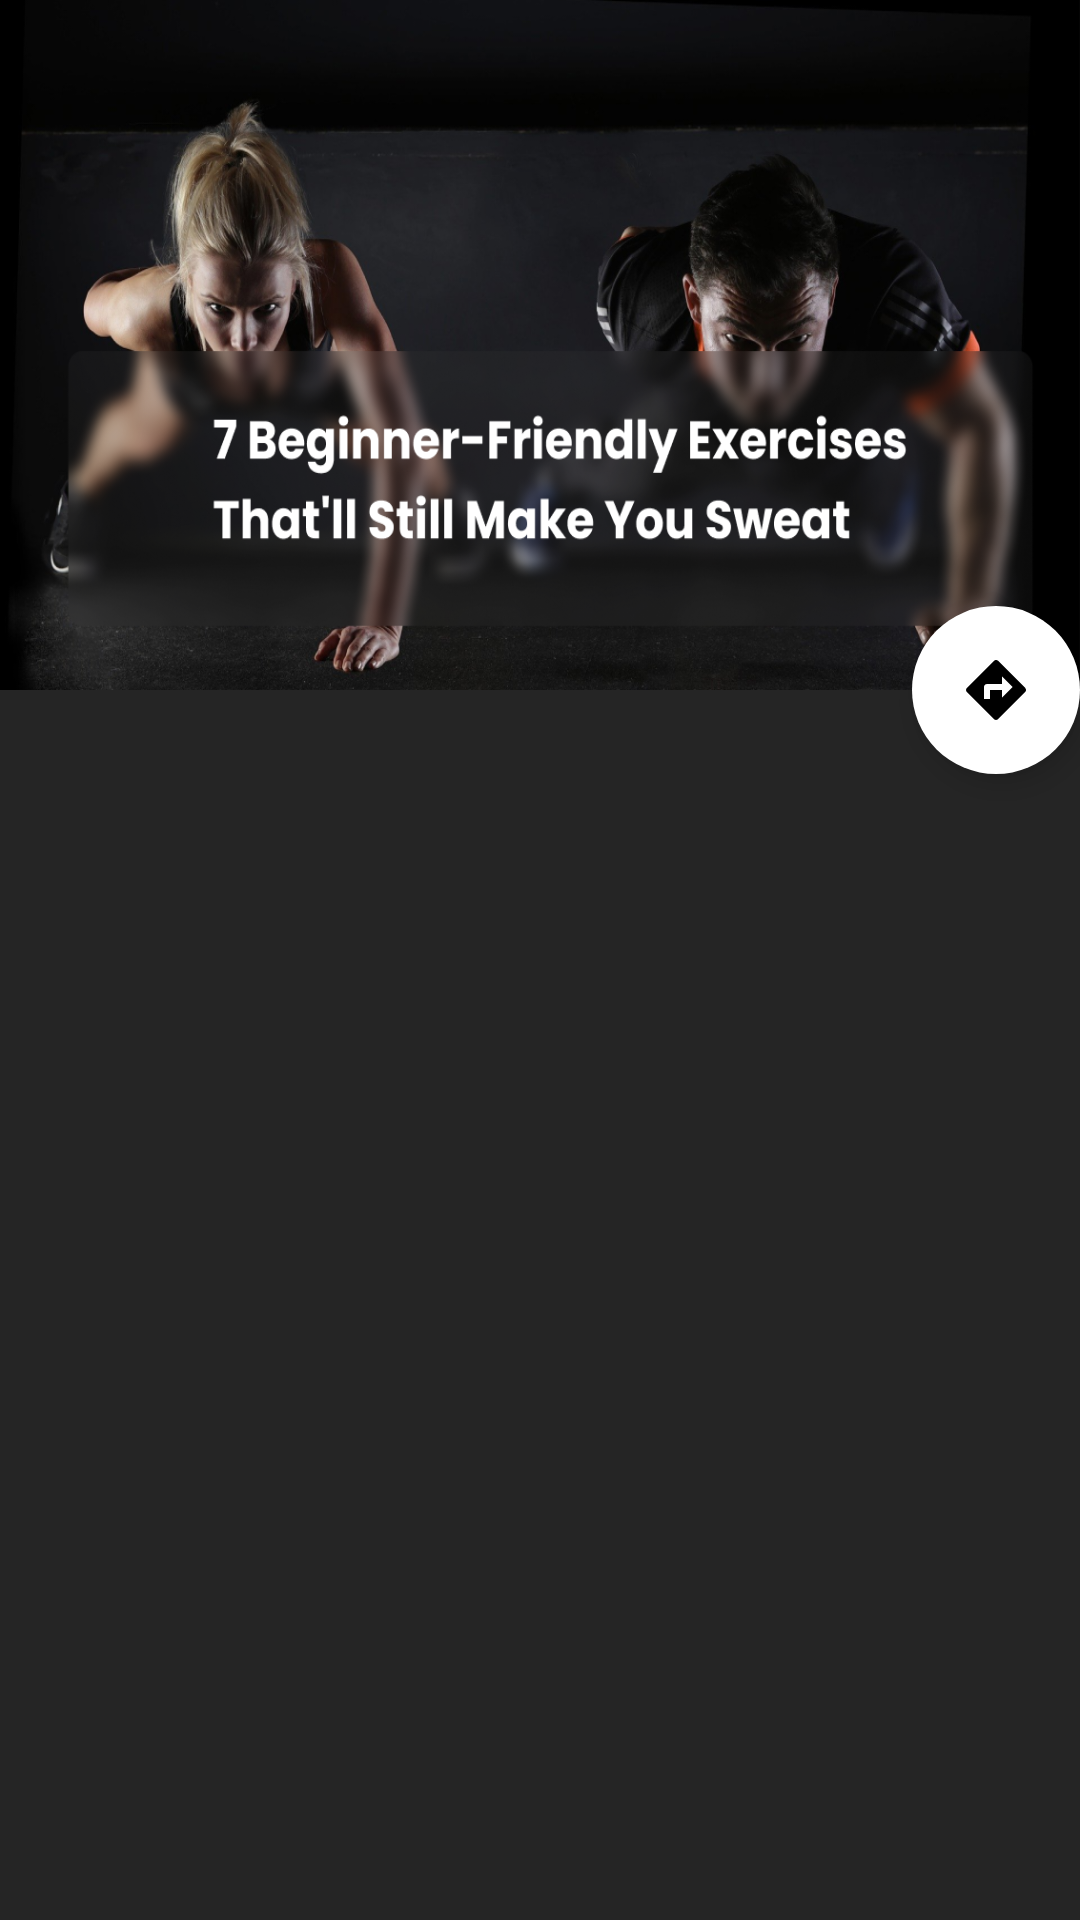

Layout XML and referenced resources for this Android screen:
<!-- AndroidManifest.xml: activity theme Theme.ExerciseTips.NoActionBar -->
<!-- res/layout/activity_scrolling.xml -->
<?xml version="1.0" encoding="utf-8"?>
<androidx.coordinatorlayout.widget.CoordinatorLayout xmlns:android="http://schemas.android.com/apk/res/android"
    xmlns:app="http://schemas.android.com/apk/res-auto"
    xmlns:tools="http://schemas.android.com/tools"
    android:layout_width="match_parent"
    android:layout_height="match_parent"
    android:fitsSystemWindows="true"
    tools:context=".ScrollingActivity">

    <com.google.android.material.appbar.AppBarLayout
        android:id="@+id/app_bar"
        android:layout_width="match_parent"
        android:layout_height="230dp"
        android:fitsSystemWindows="true"
        android:theme="@style/Theme.ExerciseTips.AppBarOverlay">

        <com.google.android.material.appbar.CollapsingToolbarLayout
            android:id="@+id/toolbar_layout"
            android:layout_width="match_parent"
            android:layout_height="match_parent"
            android:fitsSystemWindows="true"
            app:contentScrim="?attr/colorPrimary"
            app:layout_scrollFlags="scroll|exitUntilCollapsed"
            app:toolbarId="@+id/toolbar"
            >

            <androidx.appcompat.widget.Toolbar
                android:id="@+id/toolbar"
                android:layout_width="match_parent"
                android:layout_height="?attr/actionBarSize"
                app:layout_collapseMode="parallax"
                app:popupTheme="@style/Theme.ExerciseTips.PopupOverlay" />

            <ImageView
                android:layout_width="match_parent"
                android:layout_height="match_parent"
                android:scaleType="fitXY"
                android:contentDescription=""
                android:src="@drawable/img1" />

        </com.google.android.material.appbar.CollapsingToolbarLayout>
    </com.google.android.material.appbar.AppBarLayout>

    <include
        layout="@layout/content_scrolling"
        />

    <com.google.android.material.floatingactionbutton.FloatingActionButton
        android:id="@+id/fab"
        android:layout_width="wrap_content"
        android:layout_height="wrap_content"
        android:layout_margin="@dimen/fab_margin"
        app:layout_anchor="@id/app_bar"
        app:layout_anchorGravity="bottom|end"
        app:srcCompat="@drawable/ic_baseline_directions_24"
        android:backgroundTint="@color/white"
        android:background="@color/white"
        app:borderWidth="0dp"
        tools:ignore="VectorDrawableCompat" />

</androidx.coordinatorlayout.widget.CoordinatorLayout>
<!-- res/layout/content_scrolling.xml (included above) -->
<?xml version="1.0" encoding="utf-8"?>
<androidx.core.widget.NestedScrollView xmlns:android="http://schemas.android.com/apk/res/android"
    xmlns:app="http://schemas.android.com/apk/res-auto"
    xmlns:tools="http://schemas.android.com/tools"
    android:layout_width="match_parent"
    android:layout_height="match_parent"
    app:layout_behavior="@string/appbar_scrolling_view_behavior"
    tools:context=".ScrollingActivity"
    android:background="@color/colorDarkBackground"
    tools:showIn="@layout/activity_scrolling">

    <androidx.recyclerview.widget.RecyclerView
        xmlns:android="http://schemas.android.com/apk/res/android"
        xmlns:tools="http://schemas.android.com/tools"
        android:layout_width="wrap_content"
        android:layout_height="match_parent"
        android:id="@+id/home_recycler"
        android:background="@android:color/transparent"
        tools:itemCount="8"
        android:layout_gravity="center_horizontal"
        tools:listitem="@layout/home_cardview"
        />

</androidx.core.widget.NestedScrollView>
<!-- res/layout/home_cardview.xml (included above) -->
<?xml version="1.0" encoding="utf-8"?>
<androidx.cardview.widget.CardView xmlns:android="http://schemas.android.com/apk/res/android"
    xmlns:app="http://schemas.android.com/apk/res-auto"
    android:padding="5dp"
    app:cardCornerRadius="30dp"
    android:layout_width="160dp"
    android:layout_height="170dp"
    android:background="@android:color/transparent"
    android:clickable="true"
    android:focusable="true"
    android:orientation="vertical"
    app:cardBackgroundColor="#00FFFFFF"
    android:layout_marginLeft="4dp"
    android:layout_marginRight="4dp"
    android:layout_marginBottom="8dp"
    android:layout_marginTop="12dp"
    app:cardElevation="0dp"
    android:id="@+id/home_cardview"
    >

        <ImageView
            android:id="@+id/home_cardview_image"
            android:layout_width="match_parent"
            android:layout_height="match_parent"
            android:layout_alignParentTop="true"
            android:src="@drawable/img2" />

</androidx.cardview.widget.CardView>
<!-- resources referenced by this layout -->
<resources>
  <color name="colorDarkBackground">#252525</color>
  <color name="white">#FFFFFFFF</color>
  <!-- drawable ic_baseline_directions_24 (drawable) -->
  <vector android:height="24dp" android:tint="#565656"
      android:viewportHeight="24" android:viewportWidth="24"
      android:width="24dp" xmlns:android="http://schemas.android.com/apk/res/android">
      <path android:fillColor="@android:color/white" android:pathData="M21.71,11.29l-9,-9c-0.39,-0.39 -1.02,-0.39 -1.41,0l-9,9c-0.39,0.39 -0.39,1.02 0,1.41l9,9c0.39,0.39 1.02,0.39 1.41,0l9,-9c0.39,-0.38 0.39,-1.01 0,-1.41zM14,14.5V12h-4v3H8v-4c0,-0.55 0.45,-1 1,-1h5V7.5l3.5,3.5 -3.5,3.5z"/>
  </vector>
  <!-- drawable img1: png bitmap (drawable, 568620 bytes) -->
  <!-- drawable img2: png bitmap (drawable, 202392 bytes) -->
  <style name="Theme.ExerciseTips.AppBarOverlay" parent="ThemeOverlay.AppCompat.Dark.ActionBar" />
  <style name="Theme.ExerciseTips.PopupOverlay" parent="ThemeOverlay.AppCompat.Light" />
  <style name="Theme.ExerciseTips.NoActionBar">
          <item name="windowActionBar">false</item>
          <item name="windowNoTitle">true</item>
      </style>
</resources>
